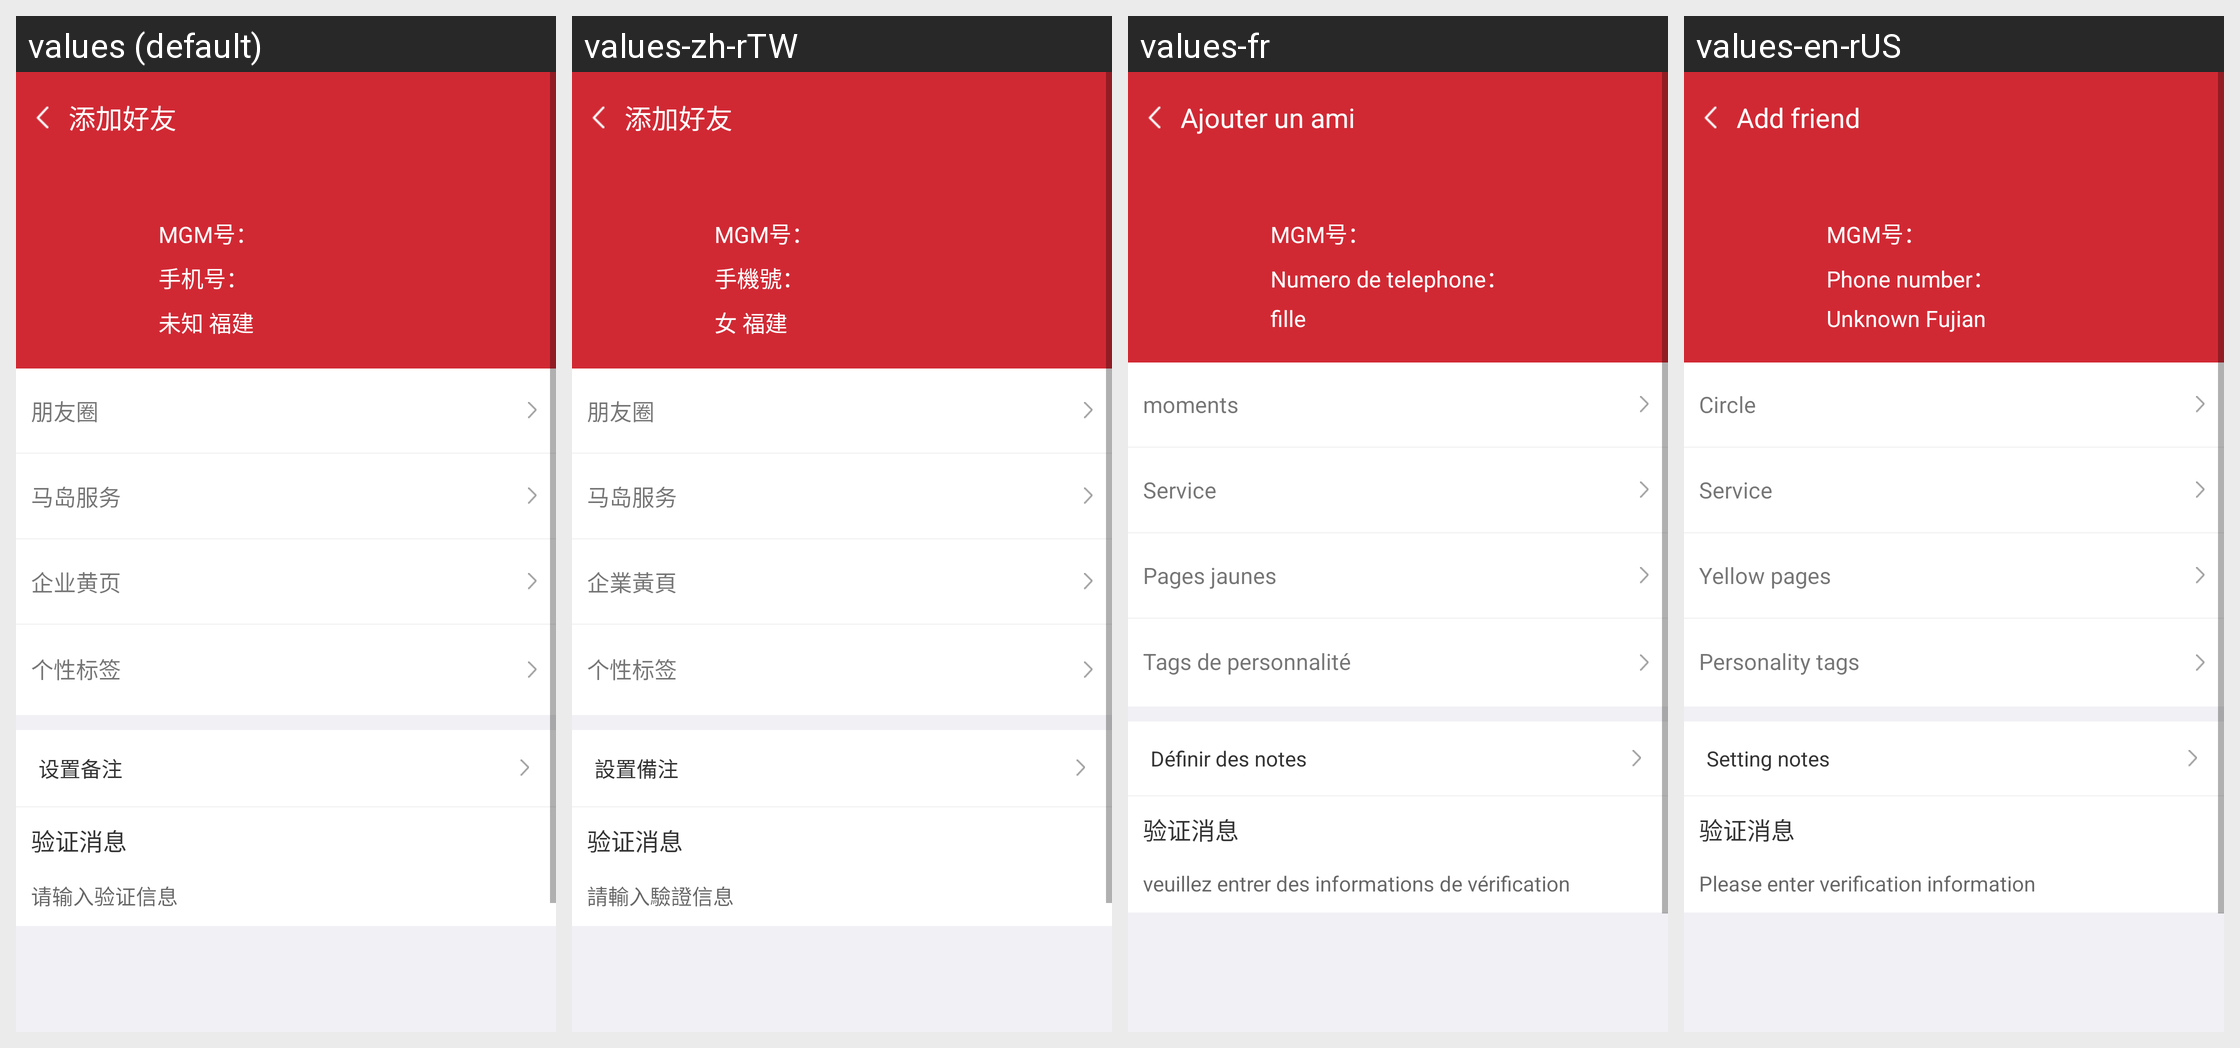

Locale-by-locale string values for the Android screen shown in this grid:
Android screen res/layout/ac_add_friend.xml rendered under 4 locales, left to right: values (default), values-zh-rTW, values-fr, values-en-rUS. Device: Nexus 5 (rendered at 1080×1920; each locale shown at half size, 540×960, under a caption strip naming it); theme AppTheme.
Strings drawn on this screen, with the default value and each locale's value (text and hints the layout hard-codes, and strings that could not be matched under every locale, appear in the picture but are not listed):

add_friend
  values: 添加好友
  values-zh-rTW: 添加好友
  values-fr: Ajouter un ami
  values-en-rUS: Add friend

mobile_num_dot
  values: 手机号：
  values-zh-rTW: 手機號：
  values-fr: Numero de telephone：
  values-en-rUS: Phone number：

friend_desc
  values: 未知 福建
  values-zh-rTW: 女 福建
  values-fr: fille
  values-en-rUS: Unknown Fujian

friend_circle
  values: 朋友圈
  values-zh-rTW: 朋友圈
  values-fr: moments
  values-en-rUS: Circle

my_nearby_city
  values: 马岛服务
  values-zh-rTW: 马岛服务
  values-fr: Service
  values-en-rUS: Service

yellow_page
  values: 企业黄页
  values-zh-rTW: 企業黃頁
  values-fr: Pages jaunes
  values-en-rUS: Yellow pages

personality_label
  values: 个性标签
  values-zh-rTW: 个性标签
  values-fr: Tags de personnalité
  values-en-rUS: Personality tags

set_remark
  values: 设置备注
  values-zh-rTW: 設置備注
  values-fr: Définir des notes
  values-en-rUS: Setting notes

hitn_input_request_message
  values: 请输入验证信息
  values-zh-rTW: 請輸入驗證信息
  values-fr: veuillez entrer des informations de vérification
  values-en-rUS: Please enter verification information
